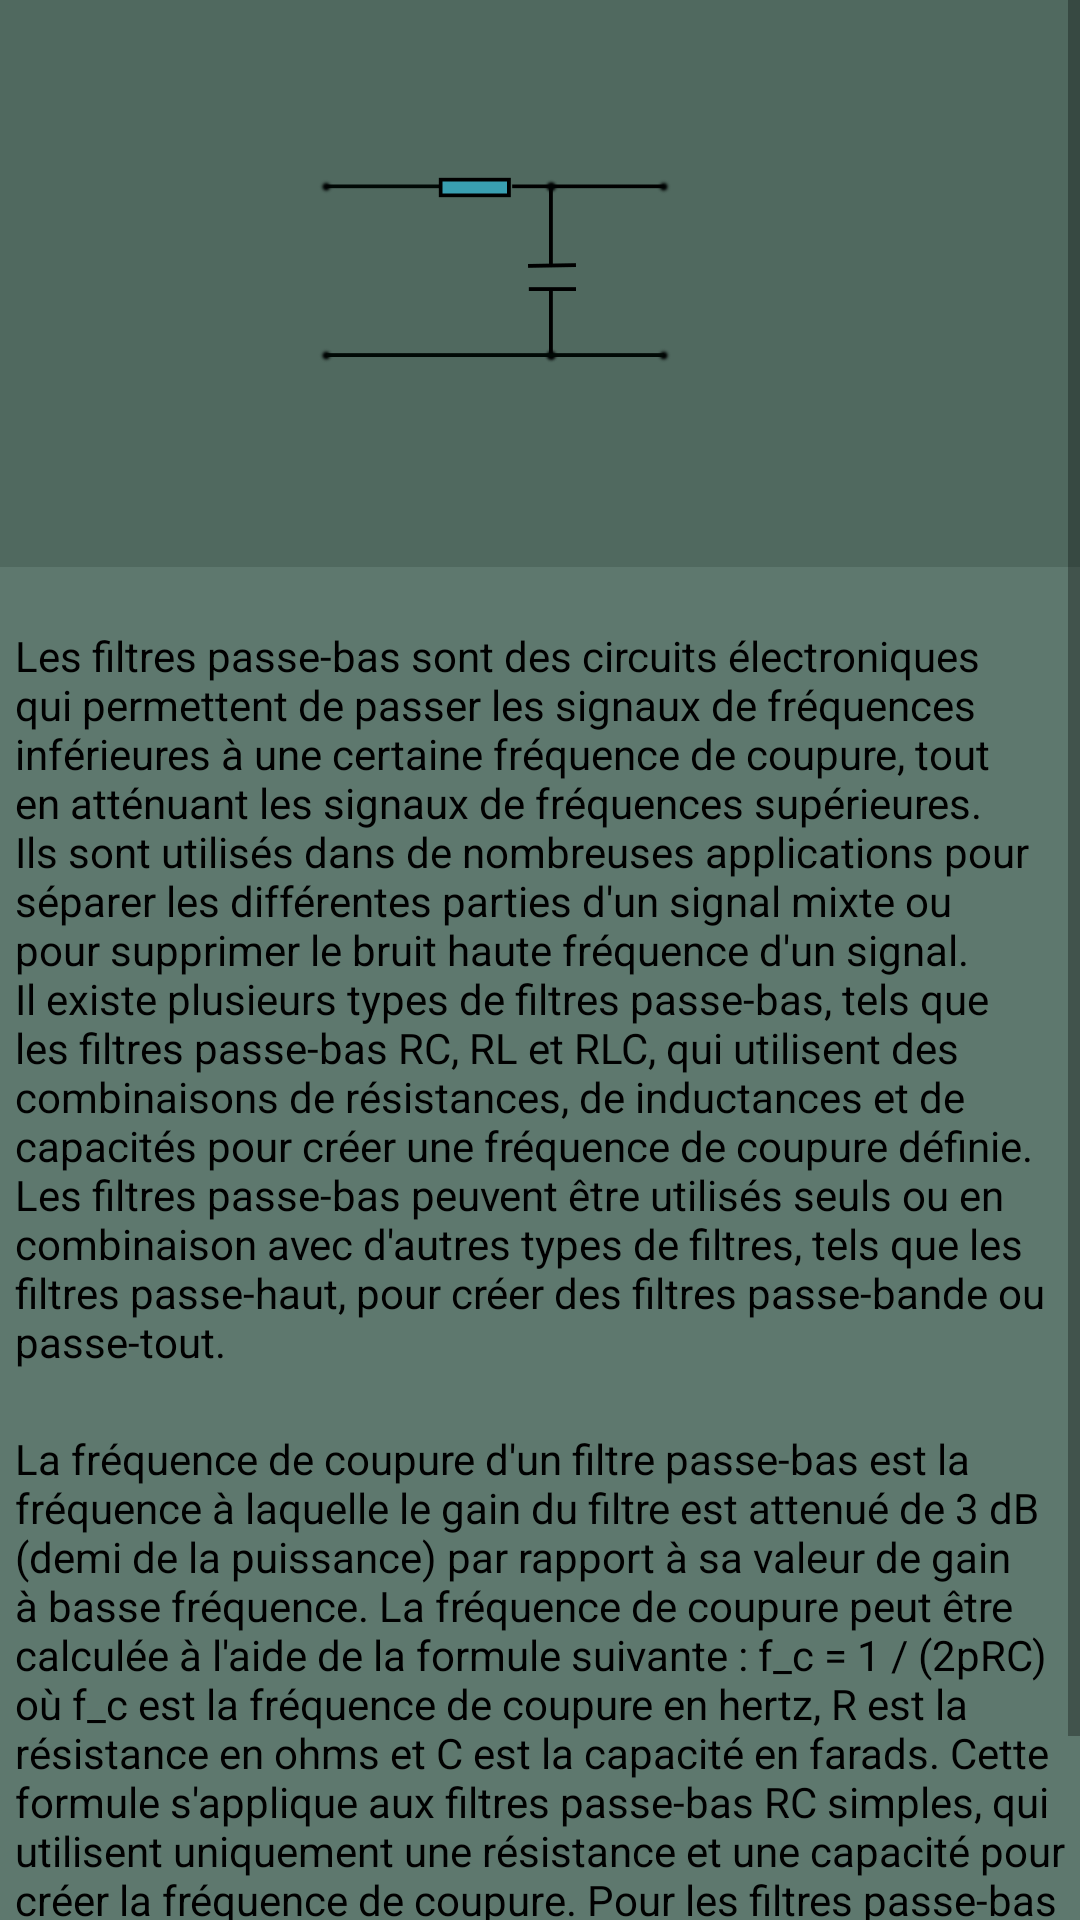

Produce the Android XML layout that renders to this screen, including the resource entries it uses.
<!-- AndroidManifest.xml: application theme Theme.Electrolab -->
<!-- res/layout/activity_filtre_b.xml -->
<?xml version="1.0" encoding="utf-8"?>
<androidx.constraintlayout.widget.ConstraintLayout xmlns:android="http://schemas.android.com/apk/res/android"
    xmlns:app="http://schemas.android.com/apk/res-auto"
    xmlns:tools="http://schemas.android.com/tools"
    android:layout_width="match_parent"
    android:layout_height="match_parent"
    android:background="#5E786E"
    tools:context=".FiltreB">


    <ScrollView
        android:layout_width="match_parent"
        android:layout_height="match_parent"
        app:layout_constraintBottom_toBottomOf="parent"
        app:layout_constraintEnd_toEndOf="parent"
        app:layout_constraintStart_toStartOf="parent"
        app:layout_constraintTop_toTopOf="parent"
        android:orientation="vertical">
    <LinearLayout
        android:layout_width="wrap_content"
        android:layout_height="wrap_content"
        android:orientation="vertical">
        <RelativeLayout
            android:id="@+id/relativeLayout"
            android:layout_width="wrap_content"
            android:layout_height="wrap_content"
            android:background="#50695f"
            android:padding="3dp"
            app:layout_constraintEnd_toEndOf="parent"
            app:layout_constraintStart_toStartOf="parent"
            app:layout_constraintTop_toTopOf="parent">

            <ImageView
                android:id="@+id/imageView"
                android:layout_width="match_parent"
                android:layout_height="180dp"
                android:layout_alignParentStart="true"
                android:layout_alignParentTop="true"
                android:layout_alignParentEnd="true"
                android:layout_marginStart="3dp"
                android:layout_marginTop="3dp"
                android:layout_marginEnd="3dp"
                android:src="@drawable/filtre_b" />

        </RelativeLayout>

        <TextView
            android:layout_width="match_parent"
            android:layout_height="wrap_content"
            android:layout_marginTop="20dp"
            android:layout_marginStart="5dp"
            android:layout_marginEnd="5dp"
            android:text="@string/text_filtre_b"
            android:textColor="@color/black"
            app:layout_constraintBottom_toBottomOf="parent"
            app:layout_constraintEnd_toEndOf="parent"
            app:layout_constraintHorizontal_bias="0.0"
            app:layout_constraintStart_toStartOf="parent"
            app:layout_constraintTop_toBottomOf="@+id/relativeLayout"
            app:layout_constraintVertical_bias="0.103" />
        <TextView
            android:layout_width="match_parent"
            android:layout_height="wrap_content"
            android:layout_marginTop="20dp"
            android:layout_marginStart="5dp"
            android:layout_marginEnd="5dp"
            android:text="@string/text_filtre_b_calc"
            android:textColor="@color/black"
            app:layout_constraintBottom_toBottomOf="parent"
            app:layout_constraintEnd_toEndOf="parent"
            app:layout_constraintHorizontal_bias="0.0"
            app:layout_constraintStart_toStartOf="parent"
            app:layout_constraintTop_toBottomOf="@+id/relativeLayout"
            app:layout_constraintVertical_bias="0.103" />
    </LinearLayout>
    </ScrollView>
</androidx.constraintlayout.widget.ConstraintLayout>
<!-- resources referenced by this layout -->
<resources>
  <!-- drawable filtre_b: png bitmap (drawable, 7299 bytes) -->
  <string name="text_filtre_b" translatable="false">
  
  Les filtres passe-bas sont des circuits électroniques qui permettent de passer les
   signaux de fréquences inférieures à une certaine fréquence de coupure, tout en atténuant
  les signaux de fréquences supérieures. Ils sont utilisés dans de nombreuses applications pour
  séparer les différentes parties d\'un signal mixte ou pour supprimer le bruit haute fréquence d\'un signal.
   Il existe plusieurs types de filtres passe-bas, tels que les filtres passe-bas RC, RL et RLC, qui utilisent
   des combinaisons de résistances, de inductances et de capacités pour créer une fréquence de coupure définie.
   Les filtres passe-bas peuvent être utilisés seuls ou en combinaison avec d\'autres types de filtres,
   tels que les filtres passe-haut, pour créer des filtres passe-bande ou passe-tout.
  
  </string>
  <string name="text_filtre_b_calc" translatable="false">
  
  La fréquence de coupure d\'un filtre passe-bas est la fréquence à laquelle le gain du filtre est attenué de 3 dB (demi de la puissance) par rapport à sa valeur de gain à basse fréquence.
          La fréquence de coupure peut être calculée à l\'aide de la formule suivante :
  
  f_c = 1 / (2pRC)
  
  où f_c est la fréquence de coupure en hertz, R est la résistance en ohms et C est la capacité en farads. Cette formule s\'applique aux filtres passe-bas RC simples, qui utilisent uniquement une résistance et une capacité pour créer la fréquence de coupure.
          Pour les filtres passe-bas RLC, qui utilisent une résistance,
          une inductance et une capacité, la fréquence de coupure peut être calculée à l\'aide de la formule suivante :
  
  f_c = 1 / (2p v(LC))
  
  où L est l\'inductance en henries.</string>
  <style name="Theme.Electrolab" parent="Theme.MaterialComponents.DayNight.DarkActionBar">
          
          <item name="colorPrimary">#434A61</item>
          <item name="colorPrimaryVariant">#434A61</item>
          <item name="colorOnPrimary">@color/white</item>
          
          <item name="colorSecondary">@color/teal_200</item>
          <item name="colorSecondaryVariant">@color/teal_700</item>
          <item name="colorOnSecondary">@color/black</item>
          
          <item name="android:statusBarColor" tools:targetApi="l">?attr/colorPrimaryVariant</item>
          
      </style>
  <!-- not gathered from this repository: default colours our renderer supplied (Android Studio template values) -->
  <color name="teal_200">#FF03DAC5</color>
  <color name="teal_700">#FF018786</color>
  <color name="black">#FF000000</color>
  <color name="white">#FFFFFFFF</color>
</resources>
